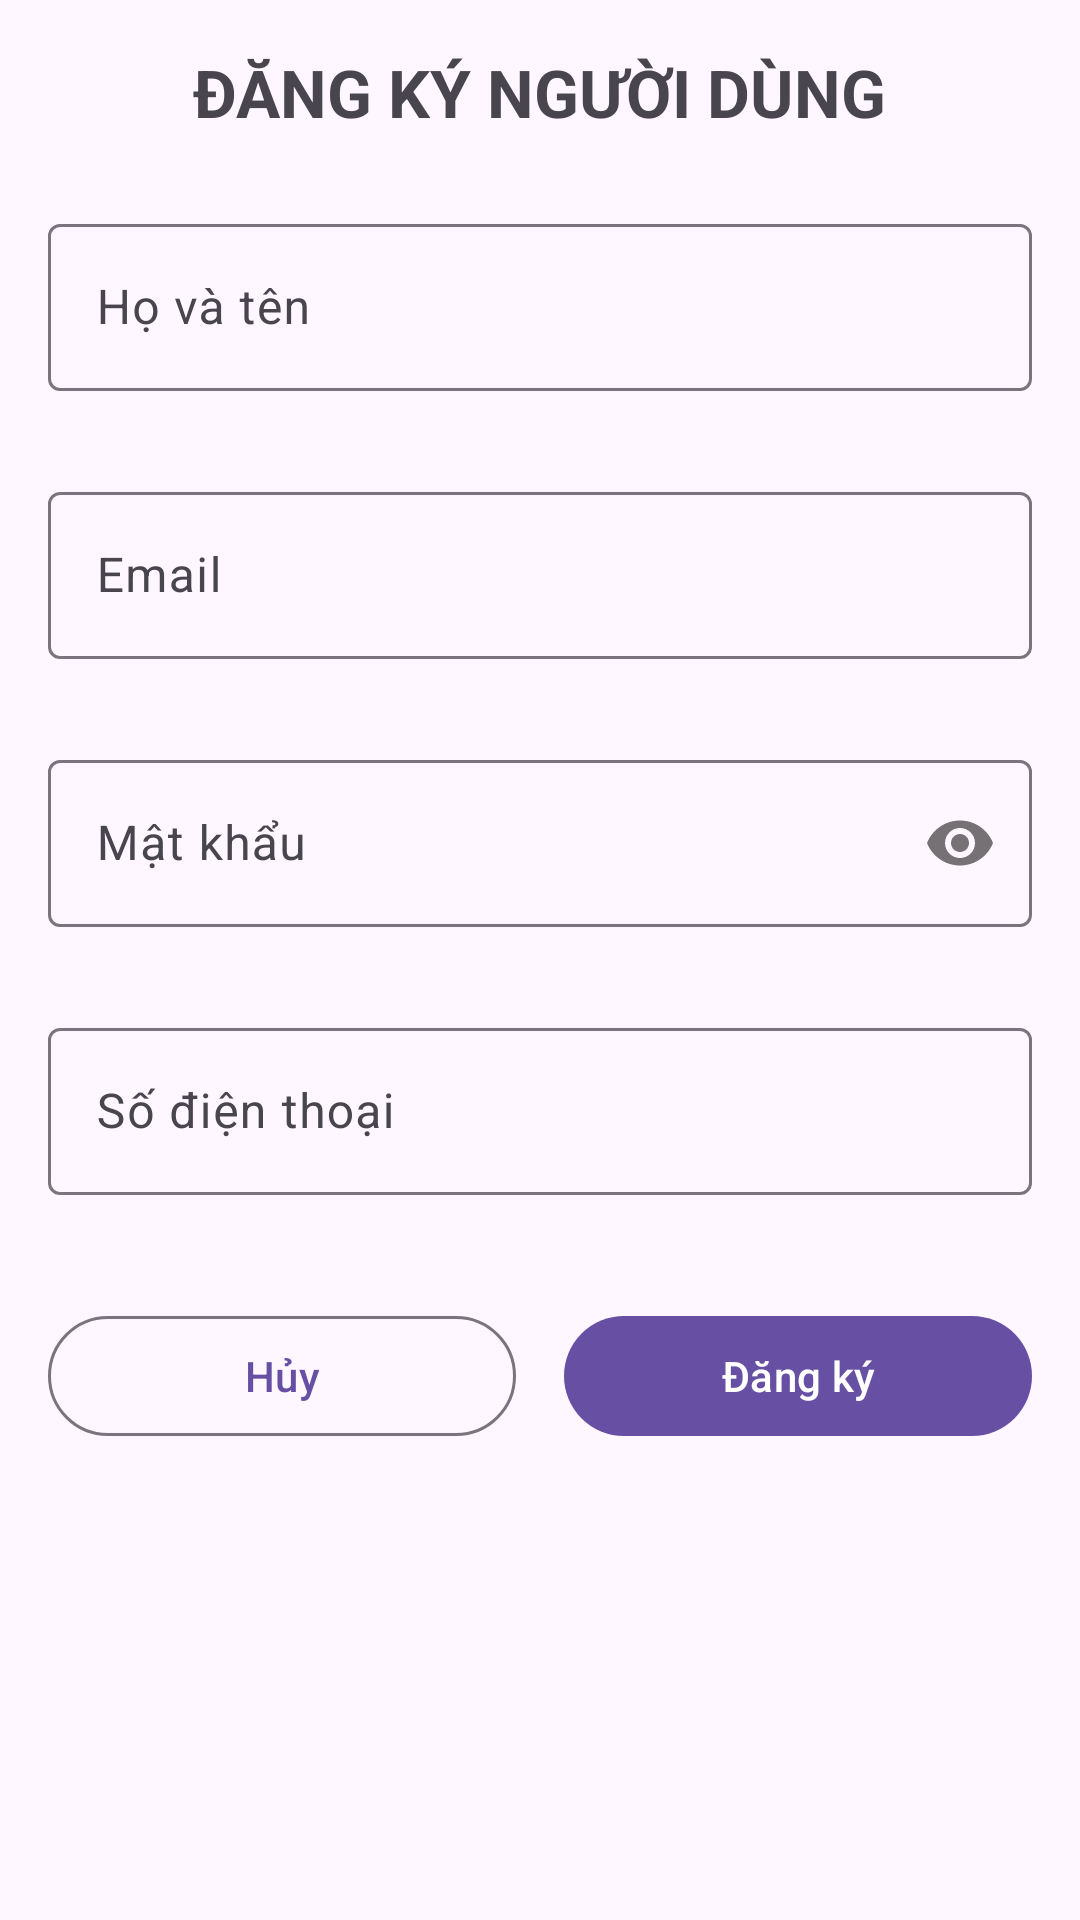

Produce the Android XML layout that renders to this screen, including the resource entries it uses.
<!-- AndroidManifest.xml: application theme Theme.Material3.DayNight.NoActionBar -->
<!-- res/layout/activity_form_lab5.xml -->
<?xml version="1.0" encoding="utf-8"?>
<ScrollView xmlns:android="http://schemas.android.com/apk/res/android"
    xmlns:app="http://schemas.android.com/apk/res-auto"
    android:id="@+id/rootView"
    android:layout_width="match_parent"
    android:layout_height="match_parent"
    android:padding="16dp">

    <LinearLayout
        android:layout_width="match_parent"
        android:layout_height="wrap_content"
        android:orientation="vertical">

        <TextView
            android:layout_width="wrap_content"
            android:layout_height="wrap_content"
            android:layout_gravity="center"
            android:layout_marginBottom="24dp"
            android:text="ĐĂNG KÝ NGƯỜI DÙNG"
            android:textSize="22sp"
            android:textStyle="bold" />

        
        <com.google.android.material.textfield.TextInputLayout
            android:id="@+id/tilFullName"
            style="@style/Widget.Material3.TextInputLayout.OutlinedBox"
            android:layout_width="match_parent"
            android:layout_height="wrap_content"
            android:layout_marginBottom="8dp"
            android:hint="Họ và tên"
            app:errorEnabled="true">

            <com.google.android.material.textfield.TextInputEditText
                android:id="@+id/etFullName"
                android:layout_width="match_parent"
                android:layout_height="wrap_content"
                android:inputType="textPersonName" />
        </com.google.android.material.textfield.TextInputLayout>

        
        <com.google.android.material.textfield.TextInputLayout
            android:id="@+id/tilEmail"
            style="@style/Widget.Material3.TextInputLayout.OutlinedBox"
            android:layout_width="match_parent"
            android:layout_height="wrap_content"
            android:layout_marginBottom="8dp"
            android:hint="Email"
            app:errorEnabled="true">

            <com.google.android.material.textfield.TextInputEditText
                android:id="@+id/etEmail"
                android:layout_width="match_parent"
                android:layout_height="wrap_content"
                android:inputType="textEmailAddress" />
        </com.google.android.material.textfield.TextInputLayout>

        
        <com.google.android.material.textfield.TextInputLayout
            android:id="@+id/tilPassword"
            style="@style/Widget.Material3.TextInputLayout.OutlinedBox"
            android:layout_width="match_parent"
            android:layout_height="wrap_content"
            android:layout_marginBottom="8dp"
            android:hint="Mật khẩu"
            app:errorEnabled="true"
            app:passwordToggleEnabled="true">

            <com.google.android.material.textfield.TextInputEditText
                android:id="@+id/etPassword"
                android:layout_width="match_parent"
                android:layout_height="wrap_content"
                android:inputType="textPassword" />
        </com.google.android.material.textfield.TextInputLayout>

        
        <com.google.android.material.textfield.TextInputLayout
            android:id="@+id/tilPhone"
            style="@style/Widget.Material3.TextInputLayout.OutlinedBox"
            android:layout_width="match_parent"
            android:layout_height="wrap_content"
            android:layout_marginBottom="16dp"
            android:hint="Số điện thoại"
            app:errorEnabled="true">

            <com.google.android.material.textfield.TextInputEditText
                android:id="@+id/etPhone"
                android:layout_width="match_parent"
                android:layout_height="wrap_content"
                android:inputType="phone" />
        </com.google.android.material.textfield.TextInputLayout>

        
        <LinearLayout
            android:layout_width="match_parent"
            android:layout_height="wrap_content"
            android:orientation="horizontal">

            <com.google.android.material.button.MaterialButton
                android:id="@+id/btnCancel"
                style="@style/Widget.Material3.Button.OutlinedButton"
                android:layout_width="0dp"
                android:layout_height="wrap_content"
                android:layout_marginEnd="8dp"
                android:layout_weight="1"
                android:text="Hủy" />

            <com.google.android.material.button.MaterialButton
                android:id="@+id/btnRegister"
                android:layout_width="0dp"
                android:layout_height="wrap_content"
                android:layout_marginStart="8dp"
                android:layout_weight="1"
                android:text="Đăng ký" />
        </LinearLayout>

    </LinearLayout>
</ScrollView>
<!-- resources referenced by this layout -->
<resources>

</resources>
